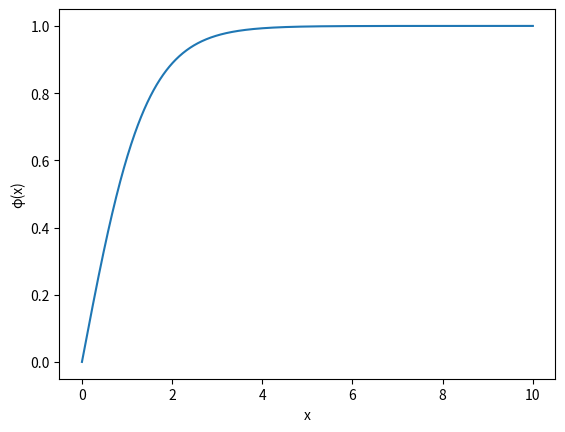

Write the Python code that produced this figure.
import numpy as np
from scipy.optimize import root_scalar

# Define the system of ODEs
def ode_system(x, y):
    dydx = np.zeros_like(y)
    dydx[0] = y[1]
    dydx[1] = -y[0]*(1-y[0]**2)
    return dydx

# Define the Runge-Kutta method (4th order)
def rk4(f, x0, x1, y0, h):
    n = int((x1 - x0)/h)
    x = x0 + np.arange(n + 1)*h
    y = np.zeros((n + 1, len(y0)))
    y[0] = y0
    for i in range(n):
        k1 = h*f(x[i], y[i])
        k2 = h*f(x[i] + h/2, y[i] + k1/2)
        k3 = h*f(x[i] + h/2, y[i] + k2/2)
        k4 = h*f(x[i] + h, y[i] + k3)
        y[i+1] = y[i] + (k1 + 2*k2 + 2*k3 + k4)/6
    return x, y

# Define the residual function to find root for y1(10) = 0
def residual(y2_guess):
    # Initial conditions
    x0 = 0
    y0 = [0, y2_guess]
    # Solve the ODE system using a Runge-Kutta method
    x, y = rk4(ode_system, x0, 10, y0, h=0.01)
    # Return the residual
    return y[-1, 0]-1

# Guess an initial value for y2(0)
y2_guess = 0.1

# Use the root-finding algorithm to adjust y2(0) until y1(10) = 0
sol = root_scalar(residual, bracket=[0.1, 1.0], method='brentq')

# Retrieve the final solution
y2_final = sol.root
x_final = 10
y_final = [0, y2_final]

# Solve the ODE system using a Runge-Kutta method
x, y = rk4(ode_system, 0, x_final, y_final, h=0.01)

# Plot the solution
import matplotlib.pyplot as plt
plt.plot(x, y[:, 0])
plt.xlabel('x')
plt.ylabel('φ(x)')
plt.show()
